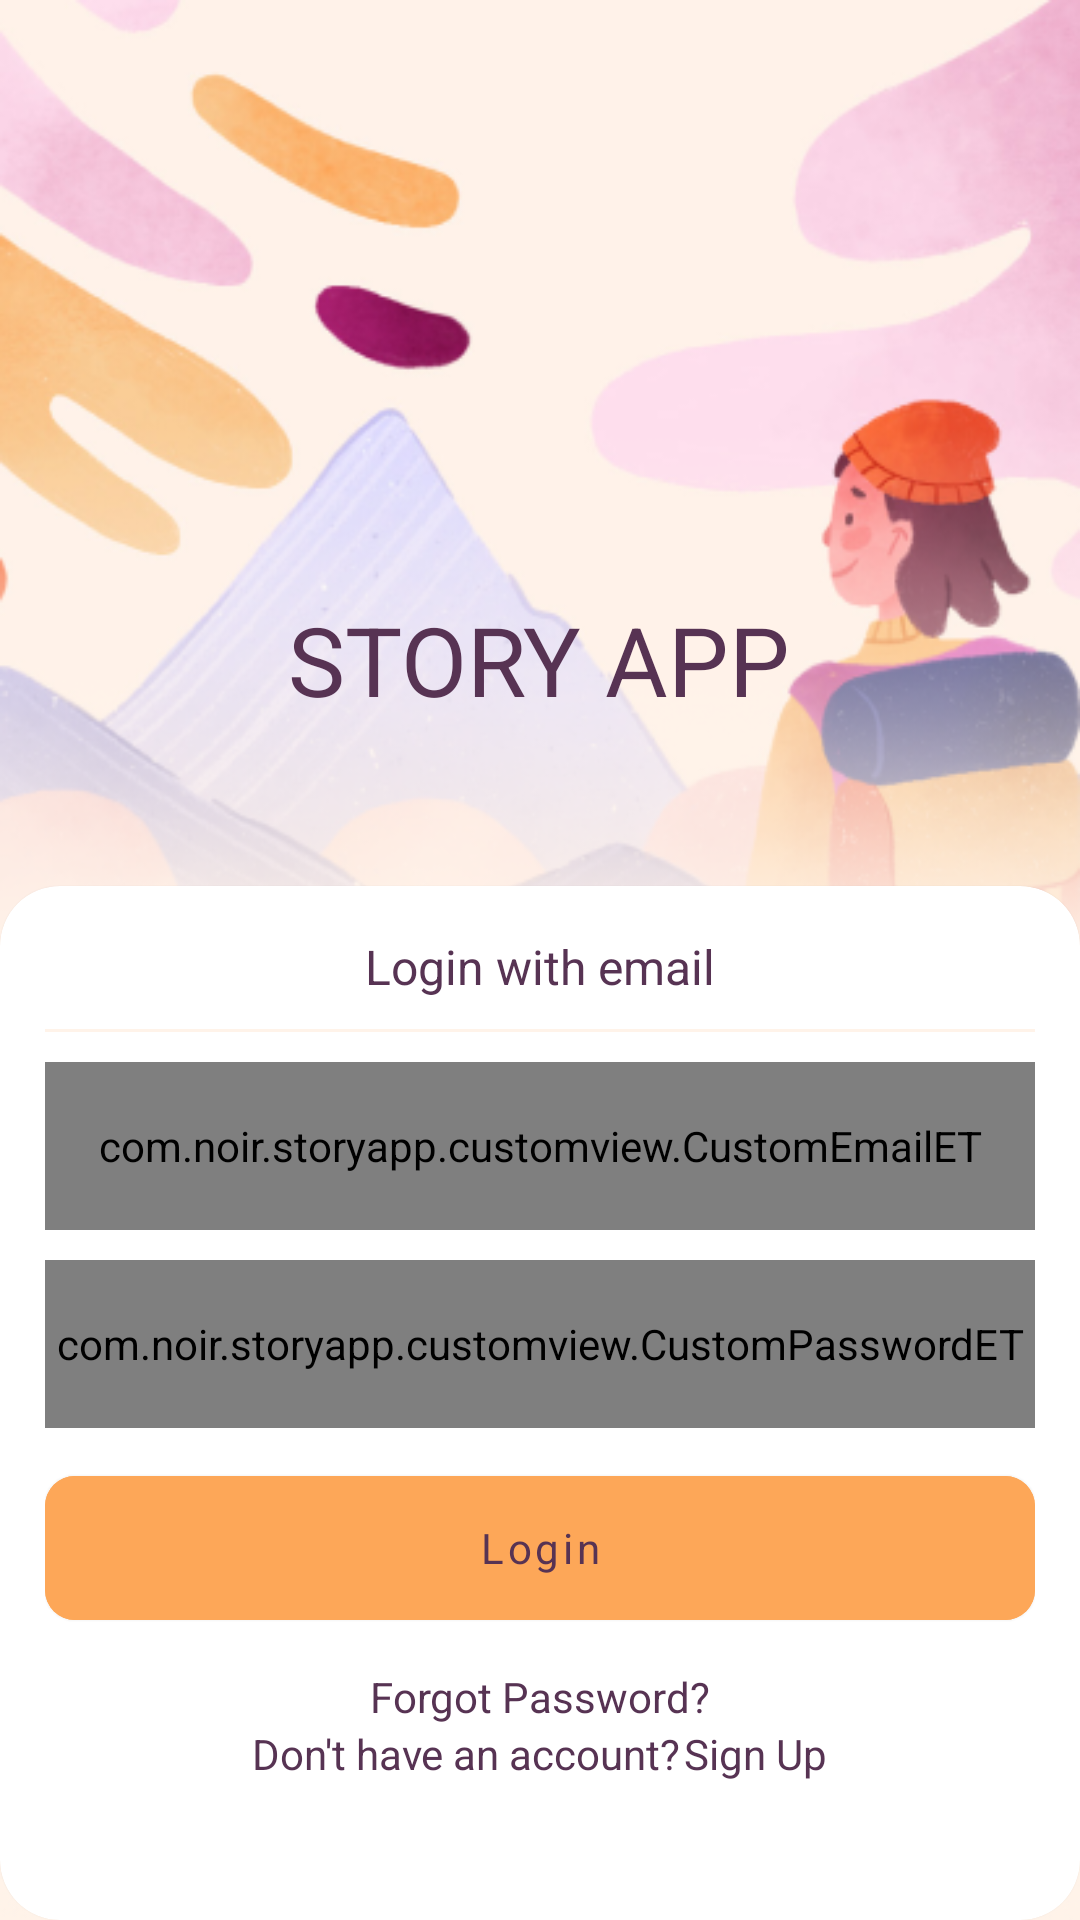

Produce the Android XML layout that renders to this screen, including the resource entries it uses.
<!-- AndroidManifest.xml: application theme Base.Theme.StoryApp -->
<!-- res/layout/activity_login.xml -->
<?xml version="1.0" encoding="utf-8"?>
<com.google.android.material.card.MaterialCardView
    xmlns:android="http://schemas.android.com/apk/res/android"
    xmlns:app="http://schemas.android.com/apk/res-auto"
    xmlns:tools="http://schemas.android.com/tools"
    android:id="@+id/main"
    android:layout_width="match_parent"
    android:layout_height="match_parent"
    tools:context=".ui.login.LoginActivity"
    android:backgroundTint="@color/pastelOrange"
    app:cardCornerRadius="0dp">

    <ImageView
        android:layout_width="match_parent"
        android:layout_height="wrap_content"
        android:contentDescription="@string/background"
        android:background="@drawable/background"/>

    <TextView
        android:layout_width="wrap_content"
        android:layout_height="wrap_content"
        android:text="@string/app_name"
        style="@style/poppinsSemiBold"
        android:layout_gravity="center"
        android:textSize="32sp"
        android:layout_marginBottom="100dp"
        android:textAllCaps="true"/>

    <com.google.android.material.card.MaterialCardView
        android:layout_width="match_parent"
        android:layout_height="wrap_content"
        android:layout_gravity="center|bottom"
        android:backgroundTint="@color/white"
        android:outlineSpotShadowColor="@color/transparent"
        app:cardCornerRadius="20dp">

        <LinearLayout
            android:layout_width="match_parent"
            android:layout_height="match_parent"
            android:orientation="vertical"
            android:paddingVertical="16dp"
            android:paddingHorizontal="15dp">

            <TextView
                android:layout_width="wrap_content"
                android:layout_height="wrap_content"
                android:text="@string/login_with_email"
                style="@style/poppinsRegular"
                android:layout_gravity="center"
                android:textSize="16sp"/>

            <View
                android:layout_width="match_parent"
                android:layout_height="1dp"
                android:background="@color/pastelOrange"
                android:layout_marginTop="10dp"/>

            <com.noir.storyapp.customview.CustomEmailET
                android:id="@+id/ed_login_email"
                android:layout_width="match_parent"
                android:layout_height="56dp"
                android:layout_marginTop="10dp"
                android:inputType="textEmailAddress"/>

            <com.noir.storyapp.customview.CustomPasswordET
                android:id="@+id/ed_login_password"
                android:layout_width="match_parent"
                android:layout_height="56dp"
                android:layout_marginTop="10dp"
                android:inputType="textPassword"/>

            <FrameLayout
                android:layout_width="match_parent"
                android:layout_height="wrap_content">

                <com.google.android.material.button.MaterialButton
                    android:id="@+id/btn_login"
                    android:layout_width="match_parent"
                    android:layout_height="60dp"
                    android:text="@string/login"
                    style="@style/poppinsBold"
                    android:backgroundTint="@color/orange"
                    android:textAllCaps="false"
                    app:cornerRadius="10dp"
                    android:outlineSpotShadowColor="@color/transparent"
                    android:layout_marginVertical="10dp"/>

                <ProgressBar
                    android:id="@+id/loader"
                    android:layout_width="30dp"
                    android:layout_height="30dp"
                    android:layout_gravity="center"
                    android:visibility="gone"
                    tools:visibility="visible"
                    android:translationZ="5dp"
                    android:indeterminateTint="@color/pastelOrange"/>

            </FrameLayout>


            <TextView
                android:layout_width="wrap_content"
                android:layout_height="wrap_content"
                android:text="@string/forgot_password"
                style="@style/poppinsRegular"
                android:layout_gravity="center"/>

            <LinearLayout
                android:layout_width="wrap_content"
                android:layout_height="wrap_content"
                android:orientation="horizontal"
                android:layout_gravity="center"
                android:layout_marginBottom="30dp">

                <TextView
                    android:layout_width="wrap_content"
                    android:layout_height="wrap_content"
                    android:text="@string/don_t_have_an_account"
                    style="@style/poppinsRegular"/>

                <TextView
                    android:id="@+id/tv_signup"
                    android:layout_width="wrap_content"
                    android:layout_height="wrap_content"
                    android:text="@string/sign_up"
                    style="@style/poppinsBold"
                    android:layout_marginStart="1dp"/>
            </LinearLayout>
        </LinearLayout>
    </com.google.android.material.card.MaterialCardView>

</com.google.android.material.card.MaterialCardView>
<!-- resources referenced by this layout -->
<resources>
  <color name="orange">#fda758</color>
  <color name="pastelOrange">#fff3e9</color>
  <color name="transparent">#00FFFFFF</color>
  <color name="white">#FFFFFFFF</color>
  <!-- drawable background: png bitmap (drawable, 169935 bytes) -->
  <string name="app_name">Story App</string>
  <string name="background" translatable="false">background</string>
  <string name="don_t_have_an_account">Don\'t have an account?</string>
  <string name="forgot_password">Forgot Password?</string>
  <string name="login">Login</string>
  <string name="login_with_email" translatable="false">Login with email</string>
  <string name="sign_up">Sign Up</string>
  <style name="poppinsBold">
          <item name="fontFamily">@font/poppins_bold</item>
          <item name="android:textSize">14sp</item>
          <item name="android:textColor">@color/purple</item>
      </style>
  <style name="poppinsRegular">
          <item name="fontFamily">@font/poppins_regular</item>
          <item name="android:textSize">14sp</item>
          <item name="android:textColor">@color/purple</item>
      </style>
  <style name="poppinsSemiBold">
          <item name="fontFamily">@font/poppins_semibold</item>
          <item name="android:textSize">14sp</item>
          <item name="android:textColor">@color/purple</item>
      </style>
  <style name="Base.Theme.StoryApp" parent="Theme.MaterialComponents.NoActionBar">
          
          
      </style>
  <color name="purple">#573353</color>
</resources>
